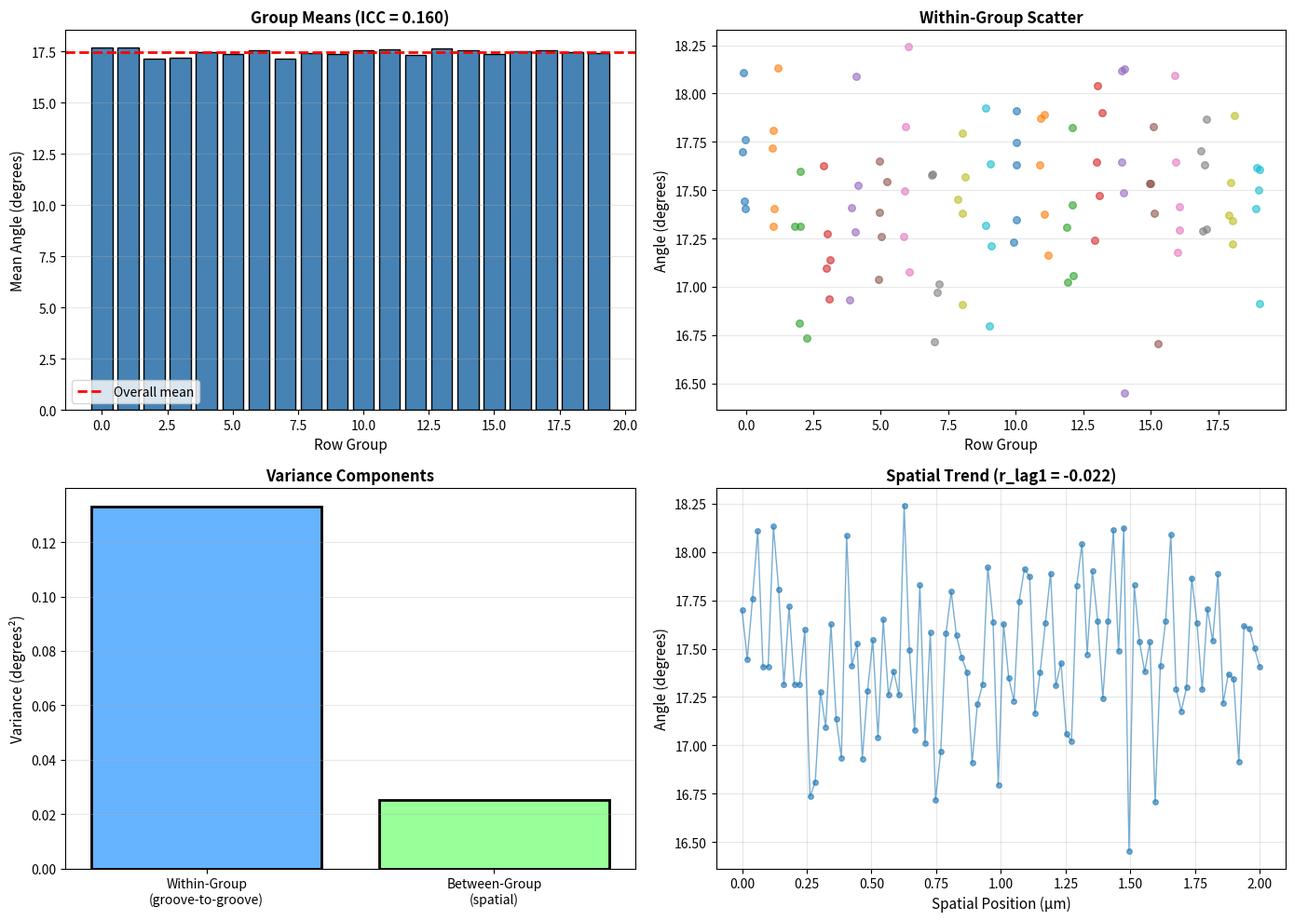
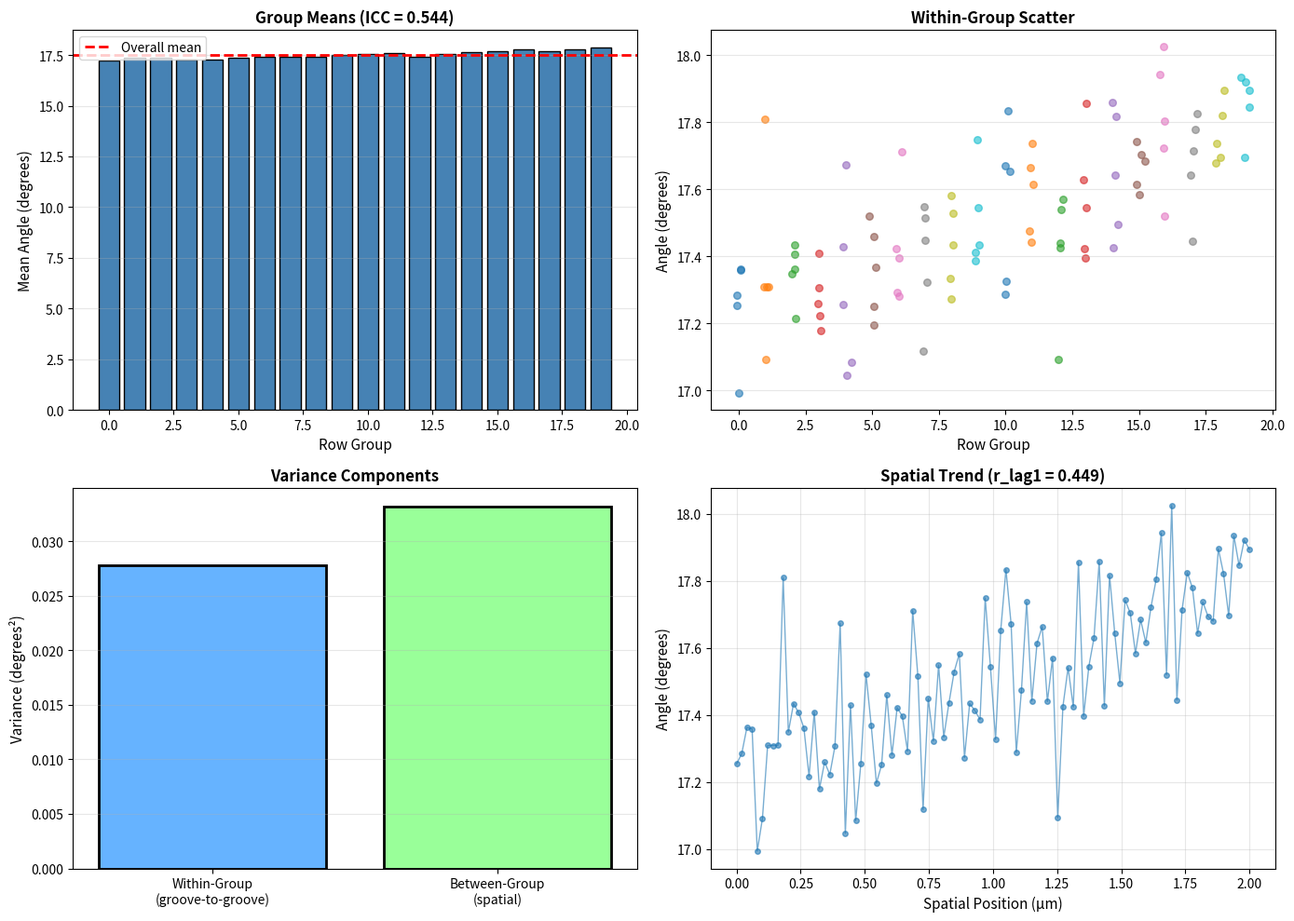

Source code (Python) for these figures, in order:
"""
Physical vs Measurement Correlation Analysis

Helps determine: Are grooves within row-groups correlated due to
(A) Measurement/processing artifacts, OR
(B) Real physical spatial correlation?

Key insight: If grooves are physically independent (true manufacturing variation),
then ICC should be LOW even with row-grouping.
"""
import numpy as np
import matplotlib.pyplot as plt
from scipy import stats as scipy_stats


def analyze_correlation_source(angles, row_group_labels, spatial_positions=None, label="Sample"):
    """
    Distinguish between measurement artifacts and real physical correlation.
    
    Parameters:
        angles: array of blaze angle measurements
        row_group_labels: which row-group each measurement belongs to
        spatial_positions: actual physical position of each groove (if available)
        label: sample name
    
    Returns:
        analysis_dict: Dictionary with diagnostic information
    """
    angles = np.array(angles)
    row_group_labels = np.array(row_group_labels)
    
    unique_groups = np.unique(row_group_labels)
    n_groups = len(unique_groups)
    
    print(f"\n{'='*80}")
    print(f"CORRELATION SOURCE ANALYSIS: {label}")
    print(f"{'='*80}\n")
    
    # Calculate ICC
    group_means = []
    group_sizes = []
    group_vars = []
    
    for g in unique_groups:
        mask = row_group_labels == g
        group_angles = angles[mask]
        group_means.append(np.mean(group_angles))
        group_sizes.append(len(group_angles))
        if len(group_angles) > 1:
            group_vars.append(np.var(group_angles, ddof=1))
        else:
            group_vars.append(0)
    
    group_means = np.array(group_means)
    group_vars = np.array(group_vars)
    
    # Between-group variance
    between_var = np.var(group_means, ddof=1)
    
    # Within-group variance (average)
    within_var = np.mean(group_vars)
    
    # ICC
    total_var = between_var + within_var
    icc = between_var / total_var if total_var > 0 else 0
    
    print(f"VARIANCE BREAKDOWN:")
    print(f"  Between-group variance: {between_var:.6f}° (σ = {np.sqrt(between_var):.3f}°)")
    print(f"  Within-group variance:  {within_var:.6f}° (σ = {np.sqrt(within_var):.3f}°)")
    print(f"  Total variance:         {total_var:.6f}° (σ = {np.sqrt(total_var):.3f}°)")
    print(f"\n  ICC = {icc:.4f}")
    
    # Interpret ICC
    print(f"\nINTERPRETATION:")
    if icc < 0.05:
        print(f"  ✓ ICC < 0.05: Grooves within row-groups are nearly INDEPENDENT")
        print(f"    → Manufacturing variation dominates")
        print(f"    → Effective N ≈ {len(angles)} (nearly all measurements count!)")
        print(f"    → Your row-grouping is NOT creating artificial correlation")
        conclusion = "physical_independent"
    elif icc < 0.15:
        print(f"  ≈ ICC = {icc:.3f}: Weak correlation within row-groups")
        print(f"    → Mostly independent, with slight spatial trends")
        print(f"    → Effective N ≈ {len(angles) * (1-icc):.0f}")
        conclusion = "weak_correlation"
    elif icc < 0.40:
        print(f"  ≈ ICC = {icc:.3f}: Moderate correlation within row-groups")
        print(f"    → Spatial gradients present but substantial local variation")
        print(f"    → Effective N ≈ {len(angles) * (1-icc):.0f}")
        conclusion = "moderate_correlation"
    else:
        print(f"  ! ICC = {icc:.3f}: Strong correlation within row-groups")
        print(f"    → Group means are more important than individual measurements")
        print(f"    → Effective N ≈ {n_groups * (1 + (1-icc)*len(angles)/n_groups):.0f}")
        print(f"    → Consider spatial gradients or measurement artifacts")
        conclusion = "strong_correlation"
    
    # Test for spatial autocorrelation (if positions available)
    if spatial_positions is not None:
        print(f"\n{'='*60}")
        print(f"SPATIAL AUTOCORRELATION TEST")
        print(f"{'='*60}")
        
        spatial_positions = np.array(spatial_positions)
        
        # Sort by position
        sort_idx = np.argsort(spatial_positions)
        sorted_angles = angles[sort_idx]
        sorted_positions = spatial_positions[sort_idx]
        
        # Calculate lag-1 autocorrelation (adjacent grooves)
        if len(sorted_angles) > 1:
            diffs = np.diff(sorted_angles)
            mean_diff = np.mean(sorted_angles)
            
            # Pearson correlation between adjacent pairs
            autocorr_1 = np.corrcoef(sorted_angles[:-1], sorted_angles[1:])[0, 1]
            
            print(f"\nLag-1 autocorrelation (adjacent grooves): {autocorr_1:.4f}")
            
            if abs(autocorr_1) < 0.1:
                print(f"  → Adjacent grooves are nearly UNCORRELATED")
                print(f"  → Supports groove-to-groove independence")
            elif abs(autocorr_1) < 0.3:
                print(f"  → Weak correlation between adjacent grooves")
            else:
                print(f"  → Significant correlation between adjacent grooves")
                print(f"  → May indicate spatial gradients")
    
    # Statistical test: Are group means significantly different?
    print(f"\n{'='*60}")
    print(f"ONE-WAY ANOVA: Do row-groups have different means?")
    print(f"{'='*60}")
    
    # ANOVA
    groups_list = [angles[row_group_labels == g] for g in unique_groups]
    f_stat, p_value = scipy_stats.f_oneway(*groups_list)
    
    print(f"\nF({n_groups-1}, {len(angles)-n_groups}) = {f_stat:.3f}, p = {p_value:.4f}")
    
    if p_value > 0.05:
        print(f"  → Group means are NOT significantly different (p > 0.05)")
        print(f"  → No evidence of spatial variation")
        print(f"  → Treating all grooves as independent is justified!")
    else:
        print(f"  → Group means ARE significantly different (p < 0.05)")
        print(f"  → Spatial variation is real")
        print(f"  → Hierarchical analysis is appropriate")
    
    # Create diagnostic plot
    fig, axes = plt.subplots(2, 2, figsize=(14, 10))
    
    # Top-left: Group means
    ax = axes[0, 0]
    ax.bar(range(n_groups), group_means, color='steelblue', edgecolor='black')
    overall_mean = np.mean(angles)
    ax.axhline(overall_mean, color='red', linestyle='--', linewidth=2, label='Overall mean')
    ax.set_xlabel('Row Group', fontsize=11)
    ax.set_ylabel('Mean Angle (degrees)', fontsize=11)
    ax.set_title(f'Group Means (ICC = {icc:.3f})', fontsize=12, fontweight='bold')
    ax.legend()
    ax.grid(axis='y', alpha=0.3)
    
    # Top-right: Within-group scatter
    ax = axes[0, 1]
    for g in unique_groups:
        mask = row_group_labels == g
        group_angles = angles[mask]
        x_jitter = np.random.normal(g, 0.1, len(group_angles))
        ax.scatter(x_jitter, group_angles, alpha=0.6, s=30)
    ax.set_xlabel('Row Group', fontsize=11)
    ax.set_ylabel('Angle (degrees)', fontsize=11)
    ax.set_title('Within-Group Scatter', fontsize=12, fontweight='bold')
    ax.grid(axis='y', alpha=0.3)
    
    # Bottom-left: Within vs between variance
    ax = axes[1, 0]
    categories = ['Within-Group\n(groove-to-groove)', 'Between-Group\n(spatial)']
    variances = [within_var, between_var]
    colors = ['#66b3ff', '#99ff99']
    ax.bar(categories, variances, color=colors, edgecolor='black', linewidth=2)
    ax.set_ylabel('Variance (degrees²)', fontsize=11)
    ax.set_title('Variance Components', fontsize=12, fontweight='bold')
    ax.grid(axis='y', alpha=0.3)
    
    # Bottom-right: Autocorrelation (if spatial data available)
    ax = axes[1, 1]
    if spatial_positions is not None:
        # Plot angles vs position
        sort_idx = np.argsort(spatial_positions)
        ax.plot(spatial_positions[sort_idx], angles[sort_idx], 'o-', 
               markersize=4, alpha=0.6, linewidth=1)
        ax.set_xlabel('Spatial Position (µm)', fontsize=11)
        ax.set_ylabel('Angle (degrees)', fontsize=11)
        ax.set_title(f'Spatial Trend (r_lag1 = {autocorr_1:.3f})', fontsize=12, fontweight='bold')
    else:
        ax.text(0.5, 0.5, 'Spatial position\ndata not available', 
               ha='center', va='center', transform=ax.transAxes, fontsize=12)
    ax.grid(alpha=0.3)
    
    plt.tight_layout()
    
    # Summary
    analysis = {
        'icc': icc,
        'between_var': between_var,
        'within_var': within_var,
        'f_statistic': f_stat,
        'anova_p_value': p_value,
        'conclusion': conclusion,
        'n_effective': len(angles) / (1 + (len(angles)/n_groups - 1) * icc)
    }
    
    if spatial_positions is not None:
        analysis['autocorr_lag1'] = autocorr_1
    
    return analysis


def recommend_statistical_approach(icc, anova_p_value):
    """
    Based on ICC and ANOVA results, recommend best statistical approach.
    """
    print(f"\n{'='*80}")
    print(f"RECOMMENDED STATISTICAL APPROACH")
    print(f"{'='*80}\n")
    
    if icc < 0.1 and anova_p_value > 0.05:
        print("✓ SIMPLE STATISTICS (treating all grooves as independent)")
        print("\nReason:")
        print(f"  - ICC = {icc:.3f} < 0.1 (very weak clustering)")
        print(f"  - ANOVA p = {anova_p_value:.3f} > 0.05 (no spatial variation)")
        print("\nUse:")
        print("  sem = std(all_angles) / sqrt(n_measurements)")
        print("\nYou can confidently report all measurements as independent!")
        
    elif icc < 0.2:
        print("≈ HIERARCHICAL STATISTICS (with minimal correction)")
        print("\nReason:")
        print(f"  - ICC = {icc:.3f} is low but non-negligible")
        print("\nUse:")
        print("  - Report both simple and hierarchical SEM for transparency")
        print("  - Use hierarchical for comparisons (slightly conservative)")
        print("  - Mention ICC in methods: 'weak spatial correlation (ICC={icc:.2f})'")
        
    else:
        print("! HIERARCHICAL STATISTICS (essential)")
        print("\nReason:")
        print(f"  - ICC = {icc:.3f} indicates meaningful clustering")
        print(f"  - ANOVA p = {anova_p_value:.3f} < 0.05 (significant spatial variation)")
        print("\nUse:")
        print("  - MUST use hierarchical statistics")
        print("  - Report: 'Accounting for spatial clustering (ICC={icc:.2f})'")
        print("  - Consider modeling spatial trends explicitly")


def quick_icc_check(angles, row_groups, label="Sample"):
    """
    Quick check to see if hierarchical statistics are needed.
    
    Returns True if hierarchical stats needed, False if simple stats OK.
    """
    angles = np.array(angles)
    row_groups = np.array(row_groups)
    
    unique_groups = np.unique(row_groups)
    group_means = [np.mean(angles[row_groups == g]) for g in unique_groups]
    group_vars = [np.var(angles[row_groups == g], ddof=1) if np.sum(row_groups == g) > 1 else 0 
                  for g in unique_groups]
    
    between_var = np.var(group_means, ddof=1)
    within_var = np.mean(group_vars)
    icc = between_var / (between_var + within_var) if (between_var + within_var) > 0 else 0
    
    print(f"\n{label}: ICC = {icc:.4f}", end="")
    
    if icc < 0.1:
        print(" → Simple statistics OK ✓")
        return False
    elif icc < 0.2:
        print(" → Hierarchical stats recommended ≈")
        return True
    else:
        print(" → Hierarchical stats essential !")
        return True


# Example usage
if __name__ == "__main__":
    import numpy as np
    
    # Test Case 1: Truly independent grooves (your scenario?)
    print("\n" + "="*80)
    print("TEST CASE 1: Independent Grooves (Real Manufacturing Variation)")
    print("="*80)
    
    np.random.seed(42)
    
    # Each groove is independent, drawn from same distribution
    # NO spatial correlation
    angles_indep = np.random.normal(17.5, 0.4, 100)
    groups_indep = np.repeat(range(20), 5)
    positions_indep = np.linspace(0, 2, 100)  # 2 µm scan
    
    analysis_indep = analyze_correlation_source(
        angles_indep, groups_indep, positions_indep, 
        "Independent Grooves"
    )
    
    recommend_statistical_approach(
        analysis_indep['icc'], 
        analysis_indep['anova_p_value']
    )
    
    # Test Case 2: Spatially correlated (smooth gradient)
    print("\n\n" + "="*80)
    print("TEST CASE 2: Spatial Gradient (Correlated)")
    print("="*80)
    
    # Grooves vary smoothly across image
    gradient = np.linspace(-0.3, 0.3, 20)  # Smooth gradient across groups
    angles_corr = []
    groups_corr = []
    
    for i, offset in enumerate(gradient):
        group_angles = np.random.normal(17.5 + offset, 0.15, 5)
        angles_corr.extend(group_angles)
        groups_corr.extend([i] * 5)
    
    angles_corr = np.array(angles_corr)
    groups_corr = np.array(groups_corr)
    positions_corr = np.linspace(0, 2, 100)
    
    analysis_corr = analyze_correlation_source(
        angles_corr, groups_corr, positions_corr,
        "Spatial Gradient"
    )
    
    recommend_statistical_approach(
        analysis_corr['icc'],
        analysis_corr['anova_p_value']
    )
    
    plt.show()
